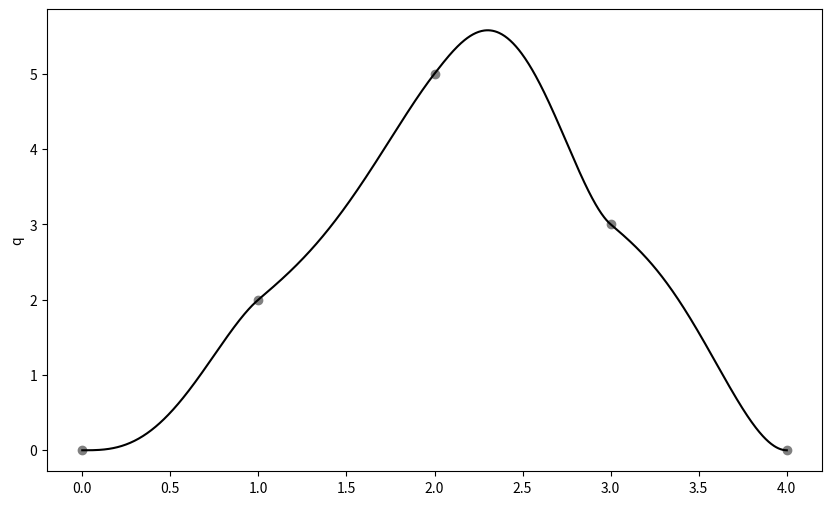

Generate this figure with matplotlib:
import numpy as np
import matplotlib.pyplot as plt
from scipy.interpolate import CubicSpline

def spline_434(times, positions):
    """
    Calcola una SPLine 434: combinazione di polinomi di grado 3 e 4.

    Parameters:
    - times: array-like, istanti di tempo corrispondenti ai punti noti
    - positions: array-like, posizioni verticali corrispondenti ai punti noti

    Returns:
    - splines: lista di funzioni polinomiali (una per ogni intervallo)
    """
    n = len(times) - 1
    splines = []

    for i in range(n):
        # Intervallo corrente
        t0, t1 = times[i], times[i+1]
        p0, p1 = positions[i], positions[i+1]

        # Calcolo velocità iniziale e finale
        v0 = 0 if i == 0 else (positions[i] - positions[i-1]) / (times[i] - times[i-1])
        v1 = 0 if i == n - 1 else (positions[i+1] - positions[i]) / (times[i+1] - times[i])

        # Durata dell'intervallo
        dt = t1 - t0

        # Condizioni iniziali e finali
        # p(t0) = p0, p(t1) = p1, v(t0) = v0, v(t1) = v1
        # Usa polinomi di grado 4 per garantire continuità di posizione e velocità
        A = np.array([
            [1, t0, t0**2, t0**3, t0**4],  # p(t0) = p0
            [0, 1,  2*t0, 3*t0**2, 4*t0**3],  # v(t0) = v0
            [1, t1, t1**2, t1**3, t1**4],  # p(t1) = p1
            [0, 1,  2*t1, 3*t1**2, 4*t1**3],  # v(t1) = v1
            [0, 0,    2,    6*t0, 12*t0**2]  # a(t0) continuo
        ])
        b = np.array([p0, v0, p1, v1, 0])  # Condizioni

        coeffs = np.linalg.solve(A, b)
        splines.append(coeffs)

    return splines

def eval_spline(coeffs, t):
    """Valuta una spline (polinomio di grado 4) dato un tempo t."""
    return coeffs[0] + coeffs[1]*t + coeffs[2]*t**2 + coeffs[3]*t**3 + coeffs[4]*t**4

def plot_spline_434(times, positions, splines, resolution=1000):
    """
    Traccia la SPLine 434 e i punti noti.

    Parameters:
    - times: array-like, istanti di tempo corrispondenti ai punti noti
    - positions: array-like, posizioni verticali corrispondenti ai punti noti
    - splines: lista di coefficienti dei polinomi spline 434
    - resolution: int, numero di punti per la grafica della spline
    """
    t_dense = np.linspace(min(times), max(times), resolution)
    p_dense = np.zeros_like(t_dense)

    for i, t in enumerate(t_dense):
        # Determina l'intervallo corrente
        for j in range(len(times) - 1):
            if times[j] <= t <= times[j+1]:
                coeffs = splines[j]
                p_dense[i] = eval_spline(coeffs, t)
                break

    # Grafico
    plt.figure(figsize=(10, 6))
    plt.plot(t_dense, p_dense, label='SPLine 434', color='black')
    plt.scatter(times, positions, color='grey', label='Punti Noti')
    plt.ylabel('q')
    plt.savefig("SPLine_v2.png", dpi=300)
    plt.show()

# Esempio di utilizzo
if __name__ == "__main__":
    # Punti noti: istanti di tempo e posizioni verticali
    times = [0, 1, 2, 3, 4]  # Istanti di tempo
    positions = [0, 2, 5, 3, 0]  # Posizioni verticali

    # Calcolo della SPLine 434
    splines = spline_434(times, positions)

    # Traccia la SPLine 434
    plot_spline_434(times, positions, splines)
